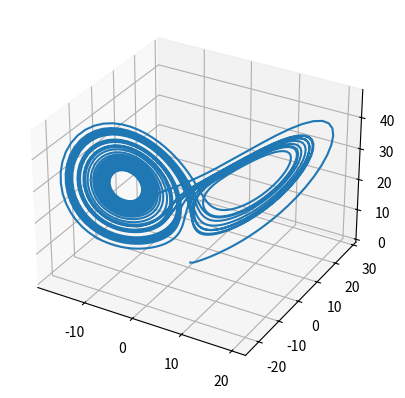

The matplotlib source for this figure:
#微分方程组
import numpy as np
from scipy.integrate import odeint
import matplotlib.pyplot as plt
from mpl_toolkits.mplot3d import Axes3D

# 定义洛伦兹吸引子的微分方程
def lorenz(w, t, p, r, b):
    x, y, z = w
    return [p*(y - x), x*(r - z) - y, x*y - b*z]

# 定义时间范围
t = np.arange(0, 30, 0.01)

# 求解微分方程组
track = odeint(lorenz, [0, 1, 0], t, args=(10, 28, 3))

# 绘制 3D 轨迹
fig = plt.figure()
ax = fig.add_subplot(111, projection='3d')
ax.plot(track[:, 0], track[:, 1], track[:, 2])
plt.show()